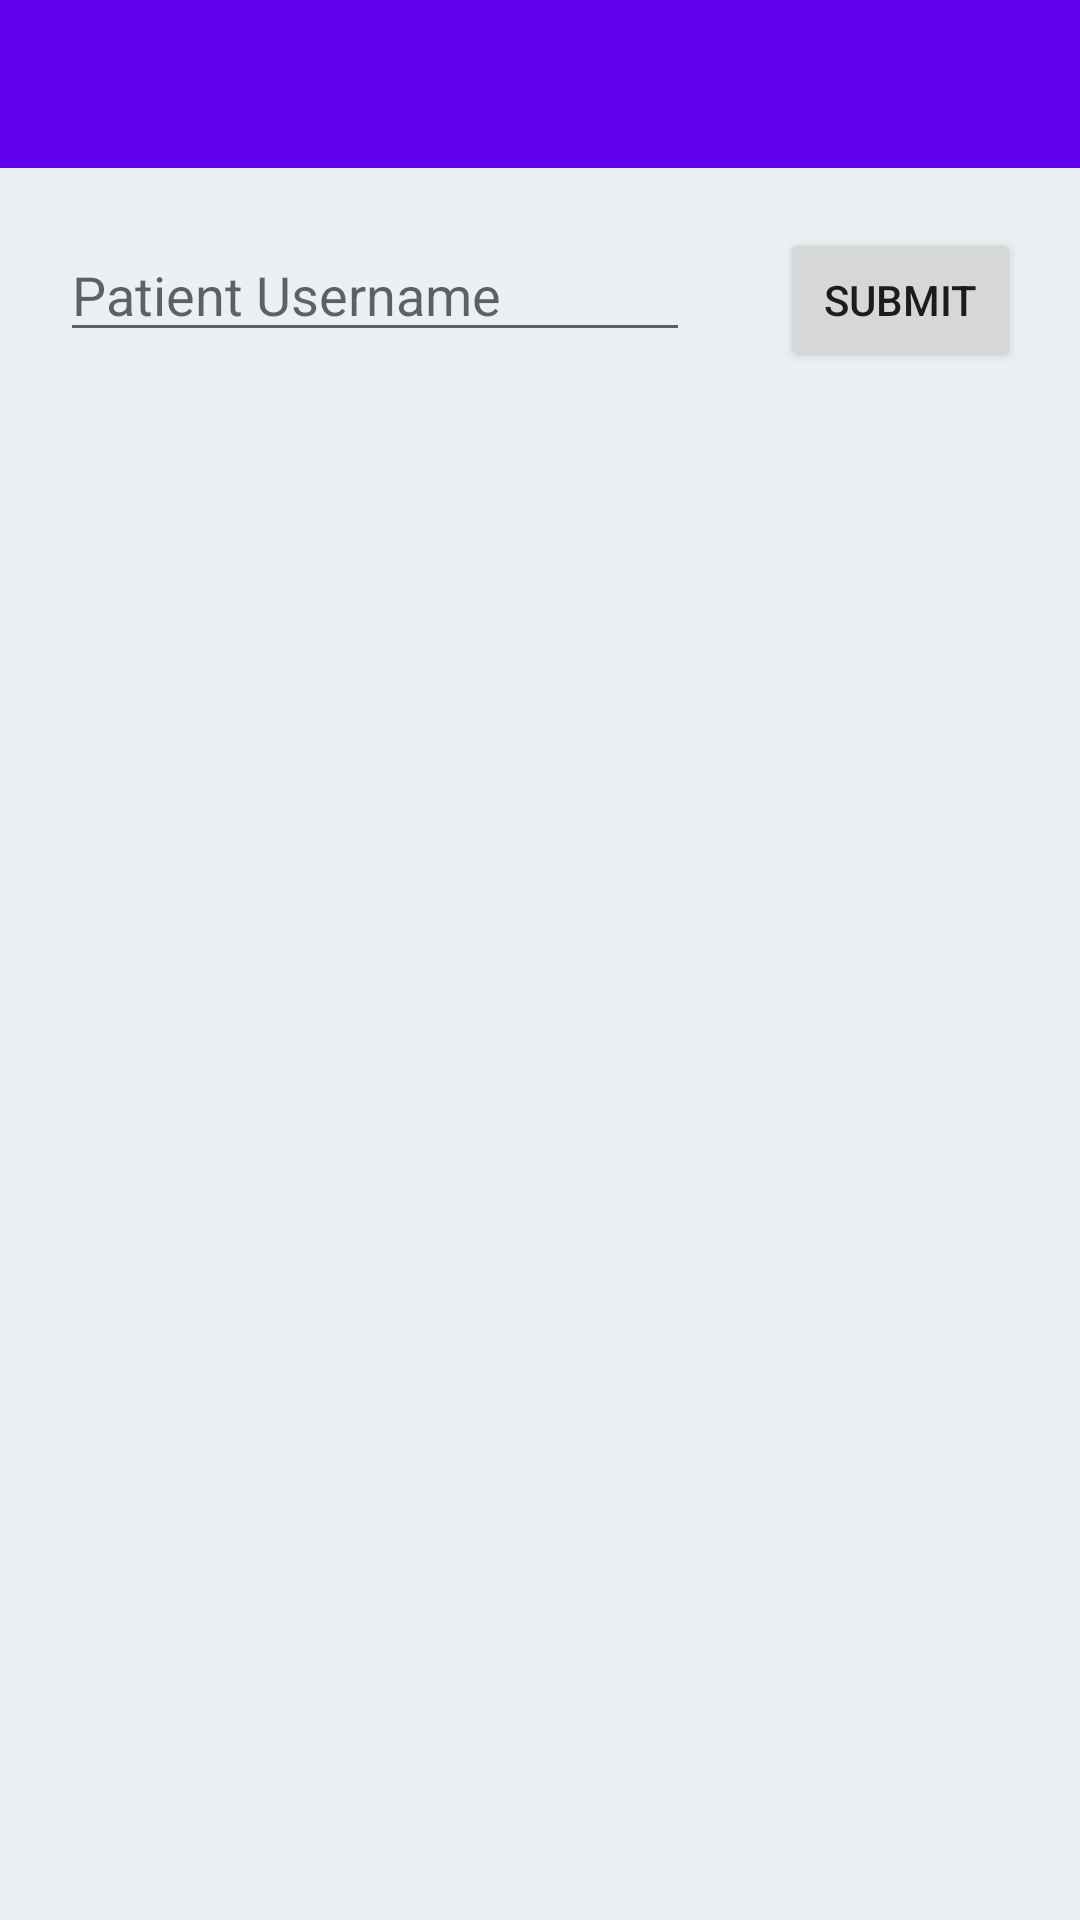

Android layout source for this screen:
<!-- AndroidManifest.xml: application theme Theme.SmartMedicationManager.NoActionBar -->
<!-- res/layout/activity_add_patient.xml -->
<?xml version="1.0" encoding="utf-8"?>

<RelativeLayout xmlns:android="http://schemas.android.com/apk/res/android"
    xmlns:app="http://schemas.android.com/apk/res-auto"
    xmlns:tools="http://schemas.android.com/tools"
    android:layout_width="match_parent"
    android:layout_height="match_parent"
    tools:context=".AddPatientActivity"
    android:background="@color/nord_white">

    <include
        android:id="@+id/include"
        layout="@layout/toolbar"
        android:layout_width="match_parent"
        android:layout_height="wrap_content"/>

    <RelativeLayout
        android:layout_width="match_parent"
        android:layout_height="match_parent"
        android:layout_below="@id/include"
        android:layout_alignParentStart="true"
        android:layout_alignParentBottom="true"
        android:layout_marginTop="0dp"
        android:layout_marginBottom="0dp">

        <LinearLayout
            android:id="@+id/patientCheck"
            android:layout_width="match_parent"
            android:layout_height="wrap_content"
            android:orientation="horizontal"
            android:padding="20dp">

            <EditText
                android:id="@+id/addPatientEditText"
                android:layout_width="wrap_content"
                android:layout_height="wrap_content"
                android:ems="10"
                android:hint="@string/patient_username"
                android:inputType="textPersonName" />

            <Button
                android:id="@+id/addPatientSubmitBt"
                android:layout_width="wrap_content"
                android:layout_height="wrap_content"
                android:layout_marginLeft="30dp"
                android:text="@string/submit" />

        </LinearLayout>

        <TextView
            android:id="@+id/addPatientTextViewCheck"
            style="@style/textProperties"
            android:layout_width="wrap_content"
            android:layout_height="wrap_content"
            android:layout_below="@+id/patientCheck"
            android:layout_centerHorizontal="true"
            android:layout_marginTop="30dp" />

        <ListView
            android:id="@+id/sentRequestsList"
            android:layout_width="match_parent"
            android:layout_height="wrap_content"
            android:layout_below="@+id/patientCheck"
            android:layout_alignParentEnd="true"
            android:layout_alignParentBottom="true"
            android:layout_marginTop="10dp"
            android:divider="@null"
            android:dividerHeight="0dp"
            tools:listitem="@layout/pending_patient_request" />

    </RelativeLayout>
</RelativeLayout>
<!-- res/layout/toolbar.xml (included above) -->
<?xml version="1.0" encoding="utf-8"?>

<androidx.coordinatorlayout.widget.CoordinatorLayout xmlns:android="http://schemas.android.com/apk/res/android"
    xmlns:app="http://schemas.android.com/apk/res-auto"
    android:layout_width="match_parent"
    android:layout_height="match_parent">

    <androidx.appcompat.widget.Toolbar
        android:id="@+id/toolbar"
        android:layout_width="match_parent"
        android:layout_height="?attr/actionBarSize"
        android:background="?attr/colorPrimary"
        android:elevation="4dp"
        android:theme="@style/ThemeOverlay.AppCompat.Dark.ActionBar"
        app:popupTheme="@style/ThemeOverlay.AppCompat.Light" />

</androidx.coordinatorlayout.widget.CoordinatorLayout>
<!-- res/layout/pending_patient_request.xml (included above) -->
<?xml version="1.0" encoding="utf-8"?>
<LinearLayout xmlns:android="http://schemas.android.com/apk/res/android"
    xmlns:app="http://schemas.android.com/apk/res-auto"
    xmlns:tools="http://schemas.android.com/tools"
    android:layout_width="match_parent"
    android:layout_height="match_parent"
    android:orientation="horizontal"
    android:descendantFocusability="blocksDescendants">

    <RelativeLayout
        android:id="@+id/card"
        android:layout_width="match_parent"
        android:layout_height="wrap_content"
        android:orientation="vertical"
        android:layout_marginLeft="20dp"
        android:layout_marginRight="20dp"
        android:layout_marginTop="10dp"
        android:background="@color/nord_dark_white"
        android:padding="10dp">

        <TextView
            style="@style/textProperties"
            android:id="@+id/patientName"
            android:layout_width="wrap_content"
            android:layout_height="wrap_content"
            android:layout_alignParentStart="true"
            android:layout_centerVertical="true"
            android:layout_marginStart="10dp"
            android:padding="5dp"
            android:text="@string/name" />

        <ImageButton
            android:id="@+id/requestRemove"
            android:layout_width="wrap_content"
            android:layout_height="wrap_content"
            android:layout_alignParentEnd="true"
            android:layout_centerVertical="true"
            android:background="@color/nord_dark_white"
            app:srcCompat="@android:drawable/ic_menu_delete" />

    </RelativeLayout>
</LinearLayout>
<!-- resources referenced by this layout -->
<resources>
  <color name="nord_dark_white">#d8dee9</color>
  <color name="nord_white">#eceff4</color>
  <string name="name">Name</string>
  <string name="patient_username">Patient Username</string>
  <string name="submit">Submit</string>
  <style name="Theme.SmartMedicationManager.NoActionBar">
          <item name="windowActionBar">false</item>
          <item name="windowNoTitle">true</item>
      </style>
</resources>
